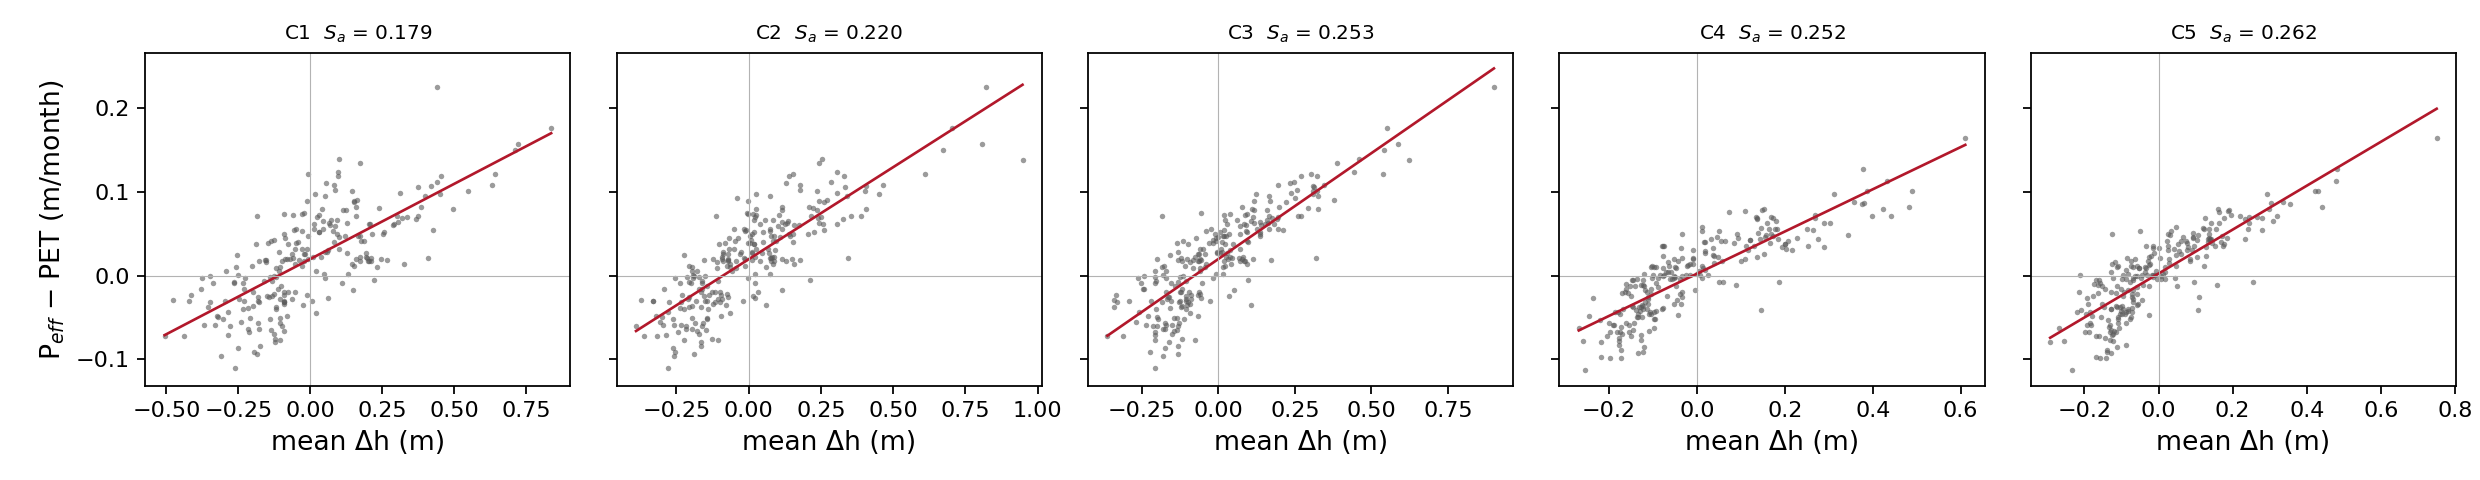

Data behind this chart, as committed beside it:
Cluster, Cluster_Label, n_wells, n_months, apparent_Sy, drainage_at_steady_level_m, r2, Sy_wtf_cluster_median, min_wells_per_month
1, C1 (Lake Edge), 7, 237, 0.1793, 0.01973, 0.5252, 0.2083, 2
2, C2 (Dune), 27, 251, 0.2196, 0.01949, 0.681, 0.268, 2
3, C3 (Western Dune), 13, 251, 0.2526, 0.01974, 0.721, 0.3116, 2
4, C4 (Main Forest), 9, 237, 0.2516, 0.002199, 0.731, 0.252, 2
5, C5 (Coastal Forest), 10, 240, 0.2621, 0.002369, 0.7087, 0.2724, 2
